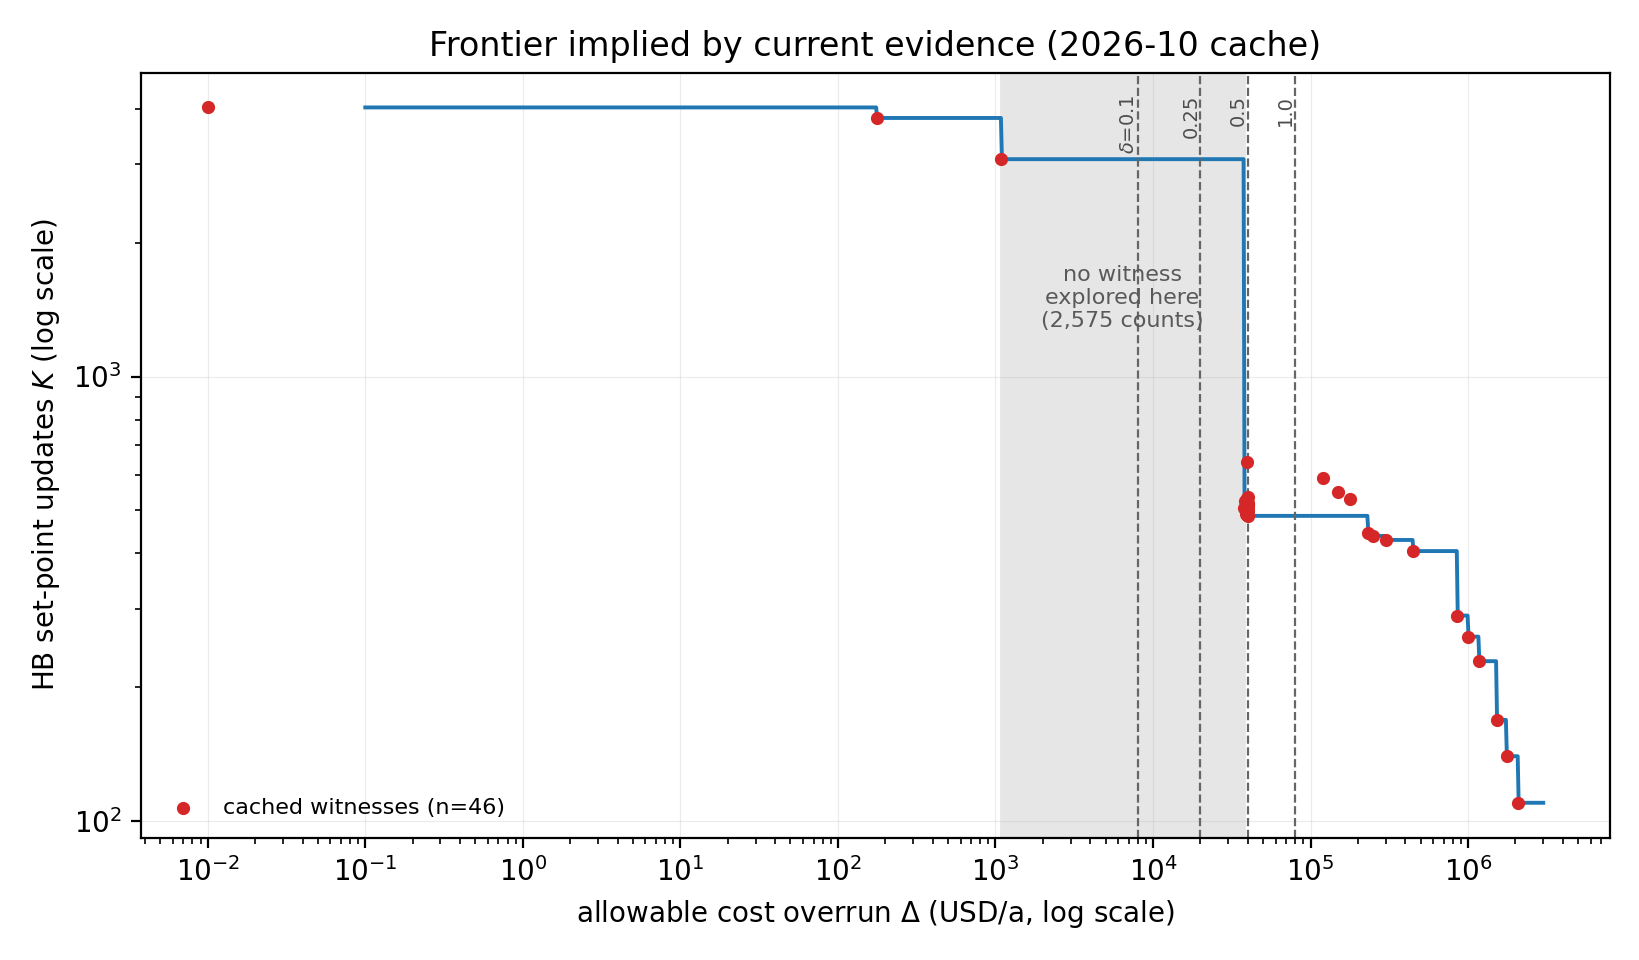

The table this chart was drawn from, first rows:
K, overrun_usd, overrun_usd_per_t
110, 2088005, 26.1
140, 1756897, 21.96
169, 1517261, 18.97
229, 1174105, 14.68
260, 1001023, 12.51
290, 850566, 10.63
405, 446886, 5.586
429, 299405, 3.743
438, 250956, 3.137
445, 231902, 2.899
486, 40306, 0.5038
487, 39315, 0.4914
488, 39604, 0.4951
491, 39323, 0.4915
492, 39215, 0.4902
493, 39596, 0.495
494, 39571, 0.4946
495, 39496, 0.4937
496, 39154, 0.4894
498, 39902, 0.4988
500, 39802, 0.4975
502, 39350, 0.4919
503, 39344, 0.4918
504, 39230, 0.4904
505, 39805, 0.4976
506, 39540, 0.4943
507, 37812, 0.4727
508, 39656, 0.4957
509, 39517, 0.494
510, 39555, 0.4944
511, 39538, 0.4942
514, 39922, 0.499
515, 39619, 0.4952
518, 39903, 0.4988
519, 39871, 0.4984
521, 39005, 0.4876
526, 38267, 0.4783
529, 179296, 2.241
534, 39460, 0.4933
537, 39915, 0.4989
550, 149970, 1.875
590, 119767, 1.497
642, 39758, 0.497
3082, 1090, 0.01362
3815, 176.4, 0.002204
4029, 0.000, 0.000000
